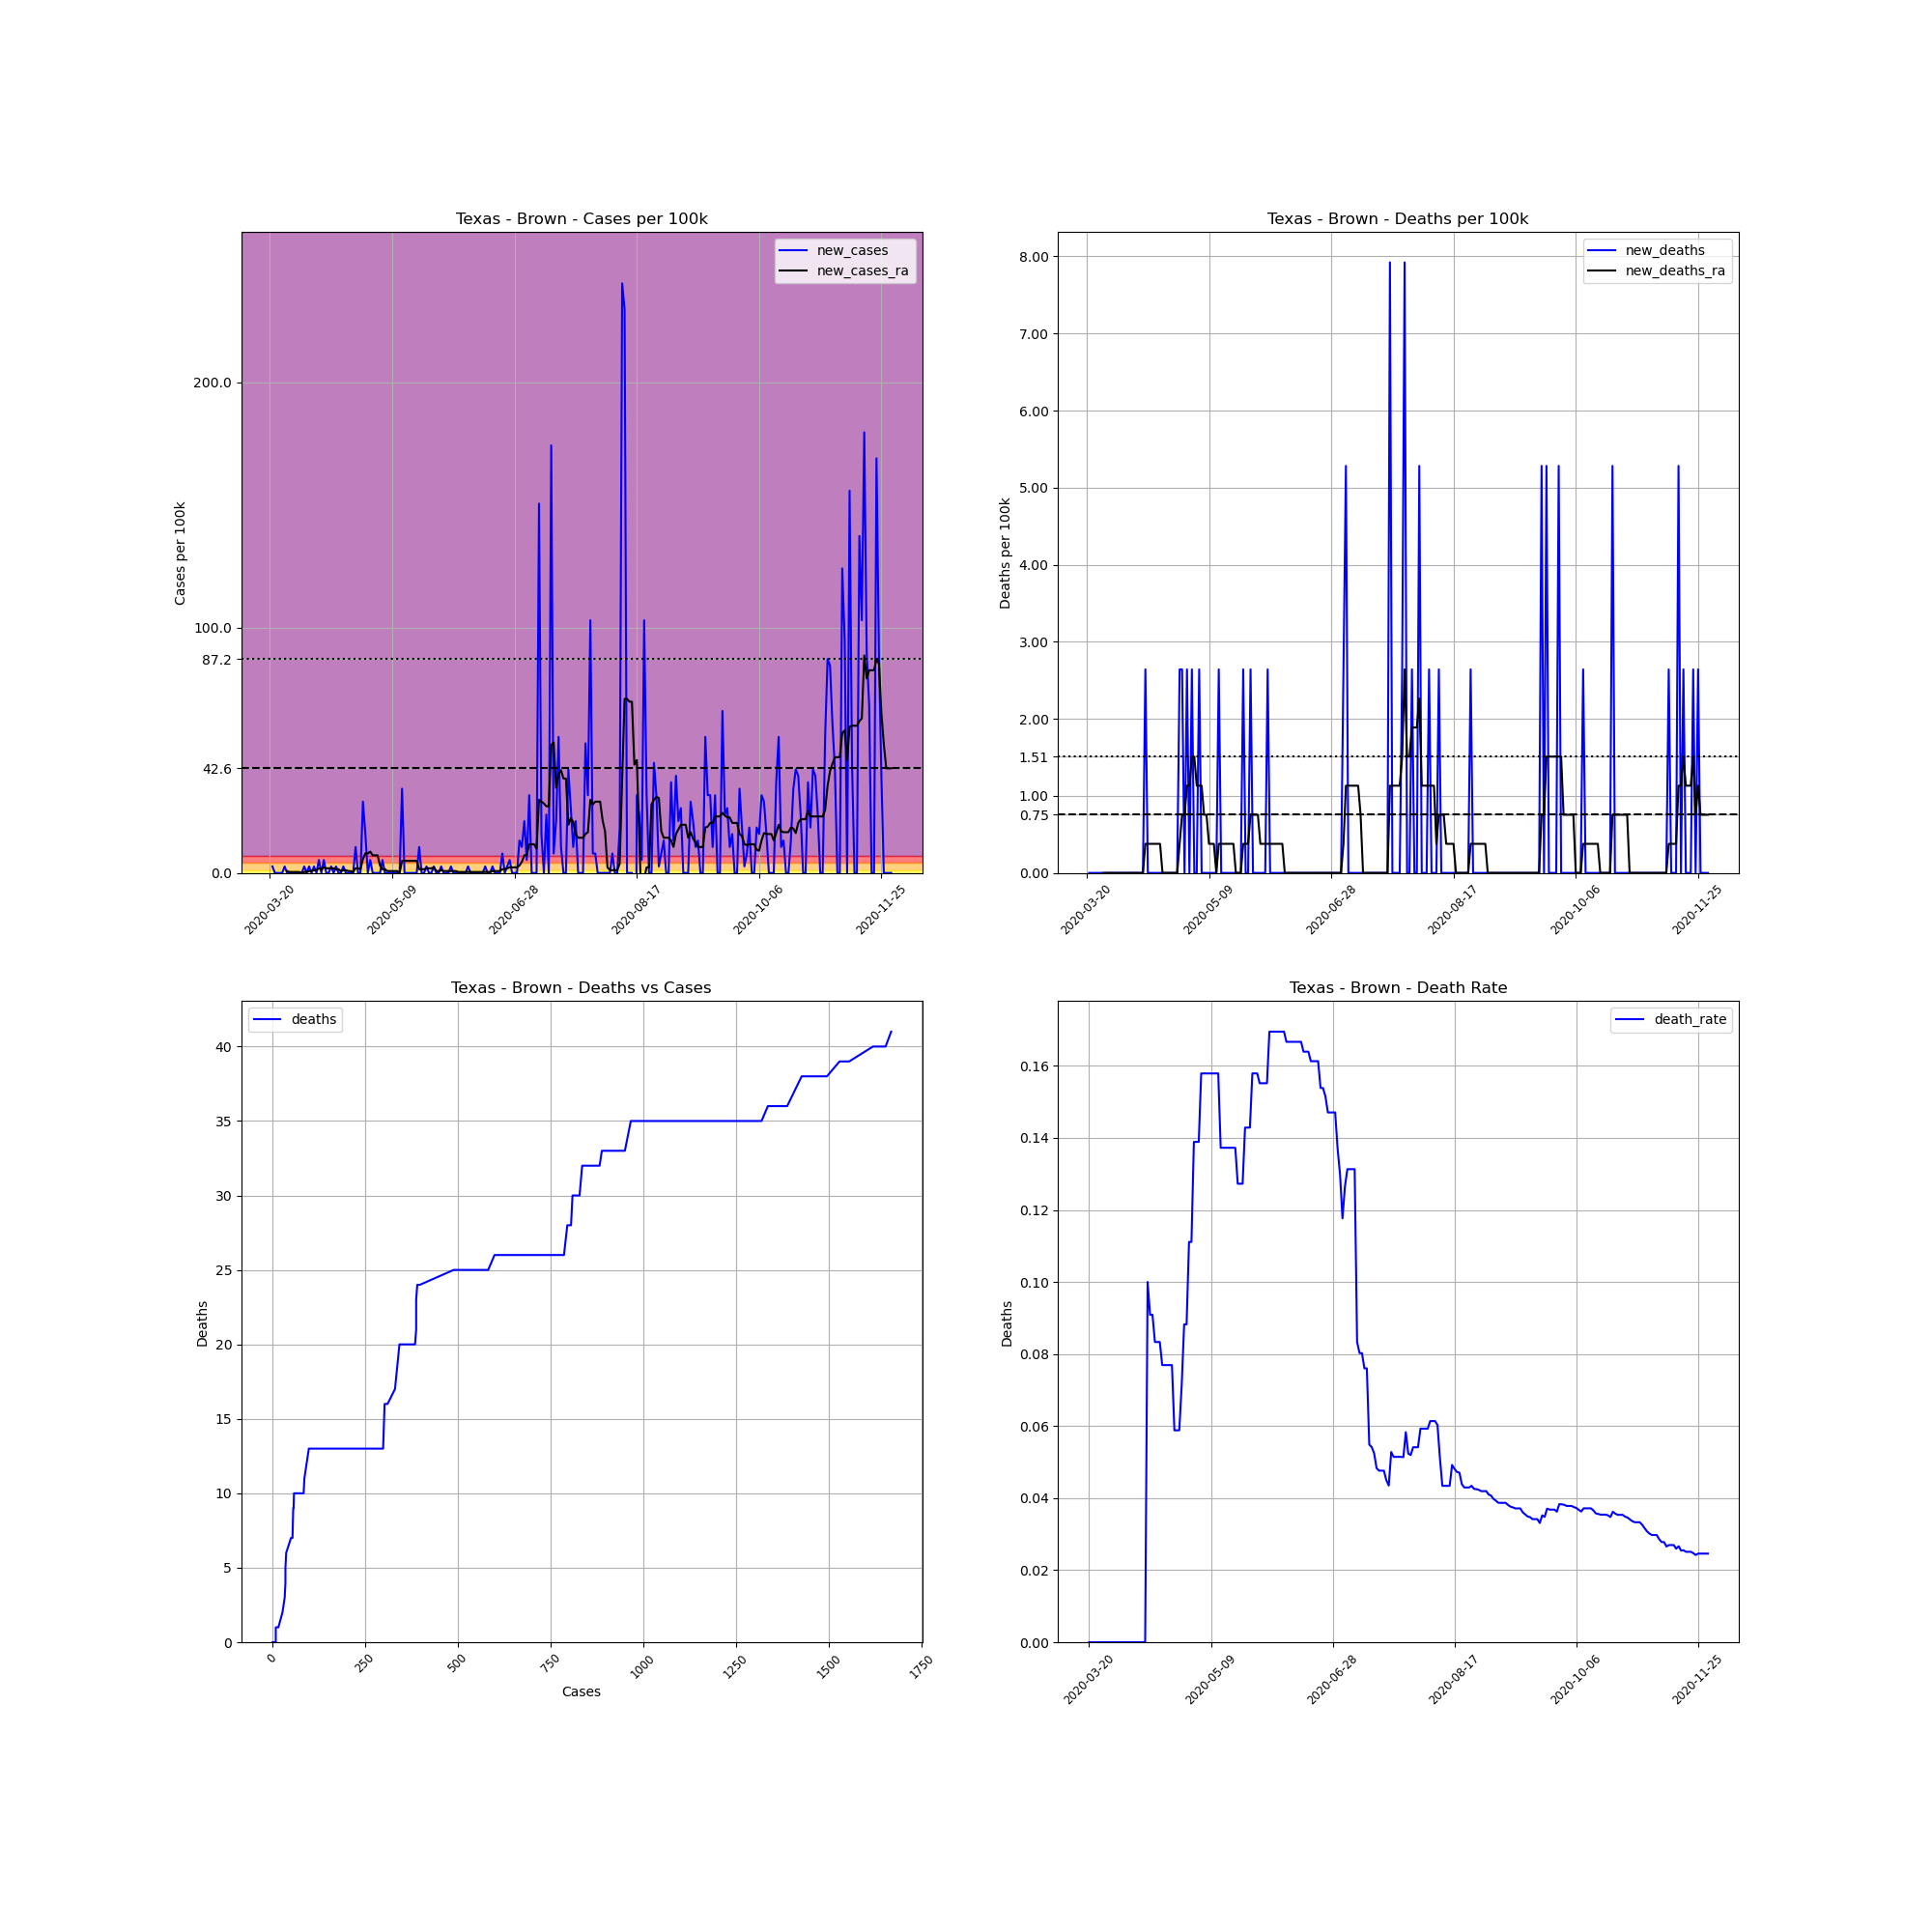

The file beside this chart, header and first rows:
, date, county, state, fips, cases, deaths, COUNTY, STNAME, CTYNAME, POPESTIMATE2019, cases_per_100k, deaths_per_100k, death_rate, new_cases, new_deaths, new_cases_ra, new_deaths_ra
227441, 2020-03-20, Brown, Texas, 48049, 1, 0.0, 49, Texas, Brown, 37864, 2.641, 0.0, 0.0, , , , 
227442, 2020-03-21, Brown, Texas, 48049, 2, 0.0, 49, Texas, Brown, 37864, 5.282, 0.0, 0.0, 2.641, 0.0, , 
227443, 2020-03-22, Brown, Texas, 48049, 2, 0.0, 49, Texas, Brown, 37864, 5.282, 0.0, 0.0, 0.0, 0.0, , 
227444, 2020-03-23, Brown, Texas, 48049, 2, 0.0, 49, Texas, Brown, 37864, 5.282, 0.0, 0.0, 0.0, 0.0, , 
227445, 2020-03-24, Brown, Texas, 48049, 2, 0.0, 49, Texas, Brown, 37864, 5.282, 0.0, 0.0, 0.0, 0.0, , 
227446, 2020-03-25, Brown, Texas, 48049, 2, 0.0, 49, Texas, Brown, 37864, 5.282, 0.0, 0.0, 0.0, 0.0, , 
227447, 2020-03-26, Brown, Texas, 48049, 3, 0.0, 49, Texas, Brown, 37864, 7.923, 0.0, 0.0, 2.641, 0.0, , 
227448, 2020-03-27, Brown, Texas, 48049, 3, 0.0, 49, Texas, Brown, 37864, 7.923, 0.0, 0.0, 0.0, 0.0, 0.7546, 0.0
227449, 2020-03-28, Brown, Texas, 48049, 3, 0.0, 49, Texas, Brown, 37864, 7.923, 0.0, 0.0, 0.0, 0.0, 0.3773, 0.0
227450, 2020-03-29, Brown, Texas, 48049, 3, 0.0, 49, Texas, Brown, 37864, 7.923, 0.0, 0.0, 0.0, 0.0, 0.3773, 0.0
227451, 2020-03-30, Brown, Texas, 48049, 3, 0.0, 49, Texas, Brown, 37864, 7.923, 0.0, 0.0, 0.0, 0.0, 0.3773, 0.0
227452, 2020-03-31, Brown, Texas, 48049, 3, 0.0, 49, Texas, Brown, 37864, 7.923, 0.0, 0.0, 0.0, 0.0, 0.3773, 0.0
227453, 2020-04-01, Brown, Texas, 48049, 3, 0.0, 49, Texas, Brown, 37864, 7.923, 0.0, 0.0, 0.0, 0.0, 0.3773, 0.0
227454, 2020-04-02, Brown, Texas, 48049, 3, 0.0, 49, Texas, Brown, 37864, 7.923, 0.0, 0.0, 0.0, 0.0, 0.0, 0.0
227455, 2020-04-03, Brown, Texas, 48049, 4, 0.0, 49, Texas, Brown, 37864, 10.56, 0.0, 0.0, 2.641, 0.0, 0.3773, 0.0
227456, 2020-04-04, Brown, Texas, 48049, 4, 0.0, 49, Texas, Brown, 37864, 10.56, 0.0, 0.0, 0.0, 0.0, 0.3773, 0.0
227457, 2020-04-05, Brown, Texas, 48049, 5, 0.0, 49, Texas, Brown, 37864, 13.21, 0.0, 0.0, 2.641, 0.0, 0.7546, 0.0
227458, 2020-04-06, Brown, Texas, 48049, 5, 0.0, 49, Texas, Brown, 37864, 13.21, 0.0, 0.0, 0.0, 0.0, 0.7546, 0.0
227459, 2020-04-07, Brown, Texas, 48049, 6, 0.0, 49, Texas, Brown, 37864, 15.85, 0.0, 0.0, 2.641, 0.0, 1.132, 0.0
227460, 2020-04-08, Brown, Texas, 48049, 6, 0.0, 49, Texas, Brown, 37864, 15.85, 0.0, 0.0, 0.0, 0.0, 1.132, 0.0
227461, 2020-04-09, Brown, Texas, 48049, 8, 0.0, 49, Texas, Brown, 37864, 21.13, 0.0, 0.0, 5.282, 0.0, 1.886, 0.0
227462, 2020-04-10, Brown, Texas, 48049, 8, 0.0, 49, Texas, Brown, 37864, 21.13, 0.0, 0.0, 0.0, 0.0, 1.509, 0.0
227463, 2020-04-11, Brown, Texas, 48049, 10, 0.0, 49, Texas, Brown, 37864, 26.41, 0.0, 0.0, 5.282, 0.0, 2.264, 0.0
227464, 2020-04-12, Brown, Texas, 48049, 10, 0.0, 49, Texas, Brown, 37864, 26.41, 0.0, 0.0, 0.0, 0.0, 1.886, 0.0
227465, 2020-04-13, Brown, Texas, 48049, 10, 1.0, 49, Texas, Brown, 37864, 26.41, 2.641, 0.1, 0.0, 2.641, 1.886, 0.3773
227466, 2020-04-14, Brown, Texas, 48049, 11, 1.0, 49, Texas, Brown, 37864, 29.05, 2.641, 0.09091, 2.641, 0.0, 1.886, 0.3773
227467, 2020-04-15, Brown, Texas, 48049, 11, 1.0, 49, Texas, Brown, 37864, 29.05, 2.641, 0.09091, 0.0, 0.0, 1.886, 0.3773
227468, 2020-04-16, Brown, Texas, 48049, 12, 1.0, 49, Texas, Brown, 37864, 31.69, 2.641, 0.08333, 2.641, 0.0, 1.509, 0.3773
227469, 2020-04-17, Brown, Texas, 48049, 12, 1.0, 49, Texas, Brown, 37864, 31.69, 2.641, 0.08333, 0.0, 0.0, 1.509, 0.3773
227470, 2020-04-18, Brown, Texas, 48049, 12, 1.0, 49, Texas, Brown, 37864, 31.69, 2.641, 0.08333, 0.0, 0.0, 0.7546, 0.3773
227471, 2020-04-19, Brown, Texas, 48049, 13, 1.0, 49, Texas, Brown, 37864, 34.33, 2.641, 0.07692, 2.641, 0.0, 1.132, 0.3773
227472, 2020-04-20, Brown, Texas, 48049, 13, 1.0, 49, Texas, Brown, 37864, 34.33, 2.641, 0.07692, 0.0, 0.0, 1.132, 0.0
227473, 2020-04-21, Brown, Texas, 48049, 13, 1.0, 49, Texas, Brown, 37864, 34.33, 2.641, 0.07692, 0.0, 0.0, 0.7546, 0.0
227474, 2020-04-22, Brown, Texas, 48049, 13, 1.0, 49, Texas, Brown, 37864, 34.33, 2.641, 0.07692, 0.0, 0.0, 0.7546, 0.0
227475, 2020-04-23, Brown, Texas, 48049, 13, 1.0, 49, Texas, Brown, 37864, 34.33, 2.641, 0.07692, 0.0, 0.0, 0.3773, 0.0
227476, 2020-04-24, Brown, Texas, 48049, 17, 1.0, 49, Texas, Brown, 37864, 44.9, 2.641, 0.05882, 10.56, 0.0, 1.886, 0.0
227477, 2020-04-25, Brown, Texas, 48049, 17, 1.0, 49, Texas, Brown, 37864, 44.9, 2.641, 0.05882, 0.0, 0.0, 1.886, 0.0
227478, 2020-04-26, Brown, Texas, 48049, 17, 1.0, 49, Texas, Brown, 37864, 44.9, 2.641, 0.05882, 0.0, 0.0, 1.509, 0.0
227479, 2020-04-27, Brown, Texas, 48049, 28, 2.0, 49, Texas, Brown, 37864, 73.95, 5.282, 0.07143, 29.05, 2.641, 5.659, 0.3773
227480, 2020-04-28, Brown, Texas, 48049, 34, 3.0, 49, Texas, Brown, 37864, 89.8, 7.923, 0.08824, 15.85, 2.641, 7.923, 0.7546
227481, 2020-04-29, Brown, Texas, 48049, 34, 3.0, 49, Texas, Brown, 37864, 89.8, 7.923, 0.08824, 0.0, 0.0, 7.923, 0.7546
227482, 2020-04-30, Brown, Texas, 48049, 36, 4.0, 49, Texas, Brown, 37864, 95.08, 10.56, 0.1111, 5.282, 2.641, 8.678, 1.132
227483, 2020-05-01, Brown, Texas, 48049, 36, 4.0, 49, Texas, Brown, 37864, 95.08, 10.56, 0.1111, 0.0, 0.0, 7.169, 1.132
227484, 2020-05-02, Brown, Texas, 48049, 36, 5.0, 49, Texas, Brown, 37864, 95.08, 13.21, 0.1389, 0.0, 2.641, 7.169, 1.509
227485, 2020-05-03, Brown, Texas, 48049, 36, 5.0, 49, Texas, Brown, 37864, 95.08, 13.21, 0.1389, 0.0, 0.0, 7.169, 1.509
227486, 2020-05-04, Brown, Texas, 48049, 36, 5.0, 49, Texas, Brown, 37864, 95.08, 13.21, 0.1389, 0.0, 0.0, 3.018, 1.132
227487, 2020-05-05, Brown, Texas, 48049, 38, 6.0, 49, Texas, Brown, 37864, 100.4, 15.85, 0.1579, 5.282, 2.641, 1.509, 1.132
227488, 2020-05-06, Brown, Texas, 48049, 38, 6.0, 49, Texas, Brown, 37864, 100.4, 15.85, 0.1579, 0.0, 0.0, 1.509, 1.132
227489, 2020-05-07, Brown, Texas, 48049, 38, 6.0, 49, Texas, Brown, 37864, 100.4, 15.85, 0.1579, 0.0, 0.0, 0.7546, 0.7546
227490, 2020-05-08, Brown, Texas, 48049, 38, 6.0, 49, Texas, Brown, 37864, 100.4, 15.85, 0.1579, 0.0, 0.0, 0.7546, 0.7546
227491, 2020-05-09, Brown, Texas, 48049, 38, 6.0, 49, Texas, Brown, 37864, 100.4, 15.85, 0.1579, 0.0, 0.0, 0.7546, 0.3773
227492, 2020-05-10, Brown, Texas, 48049, 38, 6.0, 49, Texas, Brown, 37864, 100.4, 15.85, 0.1579, 0.0, 0.0, 0.7546, 0.3773
227493, 2020-05-11, Brown, Texas, 48049, 38, 6.0, 49, Texas, Brown, 37864, 100.4, 15.85, 0.1579, 0.0, 0.0, 0.7546, 0.3773
227494, 2020-05-12, Brown, Texas, 48049, 38, 6.0, 49, Texas, Brown, 37864, 100.4, 15.85, 0.1579, 0.0, 0.0, 0.0, 0.0
227495, 2020-05-13, Brown, Texas, 48049, 51, 7.0, 49, Texas, Brown, 37864, 134.7, 18.49, 0.1373, 34.33, 2.641, 4.905, 0.3773
227496, 2020-05-14, Brown, Texas, 48049, 51, 7.0, 49, Texas, Brown, 37864, 134.7, 18.49, 0.1373, 0.0, 0.0, 4.905, 0.3773
227497, 2020-05-15, Brown, Texas, 48049, 51, 7.0, 49, Texas, Brown, 37864, 134.7, 18.49, 0.1373, 0.0, 0.0, 4.905, 0.3773
227498, 2020-05-16, Brown, Texas, 48049, 51, 7.0, 49, Texas, Brown, 37864, 134.7, 18.49, 0.1373, 0.0, 0.0, 4.905, 0.3773
227499, 2020-05-17, Brown, Texas, 48049, 51, 7.0, 49, Texas, Brown, 37864, 134.7, 18.49, 0.1373, 0.0, 0.0, 4.905, 0.3773
227500, 2020-05-18, Brown, Texas, 48049, 51, 7.0, 49, Texas, Brown, 37864, 134.7, 18.49, 0.1373, 0.0, 0.0, 4.905, 0.3773
... 195 more rows
